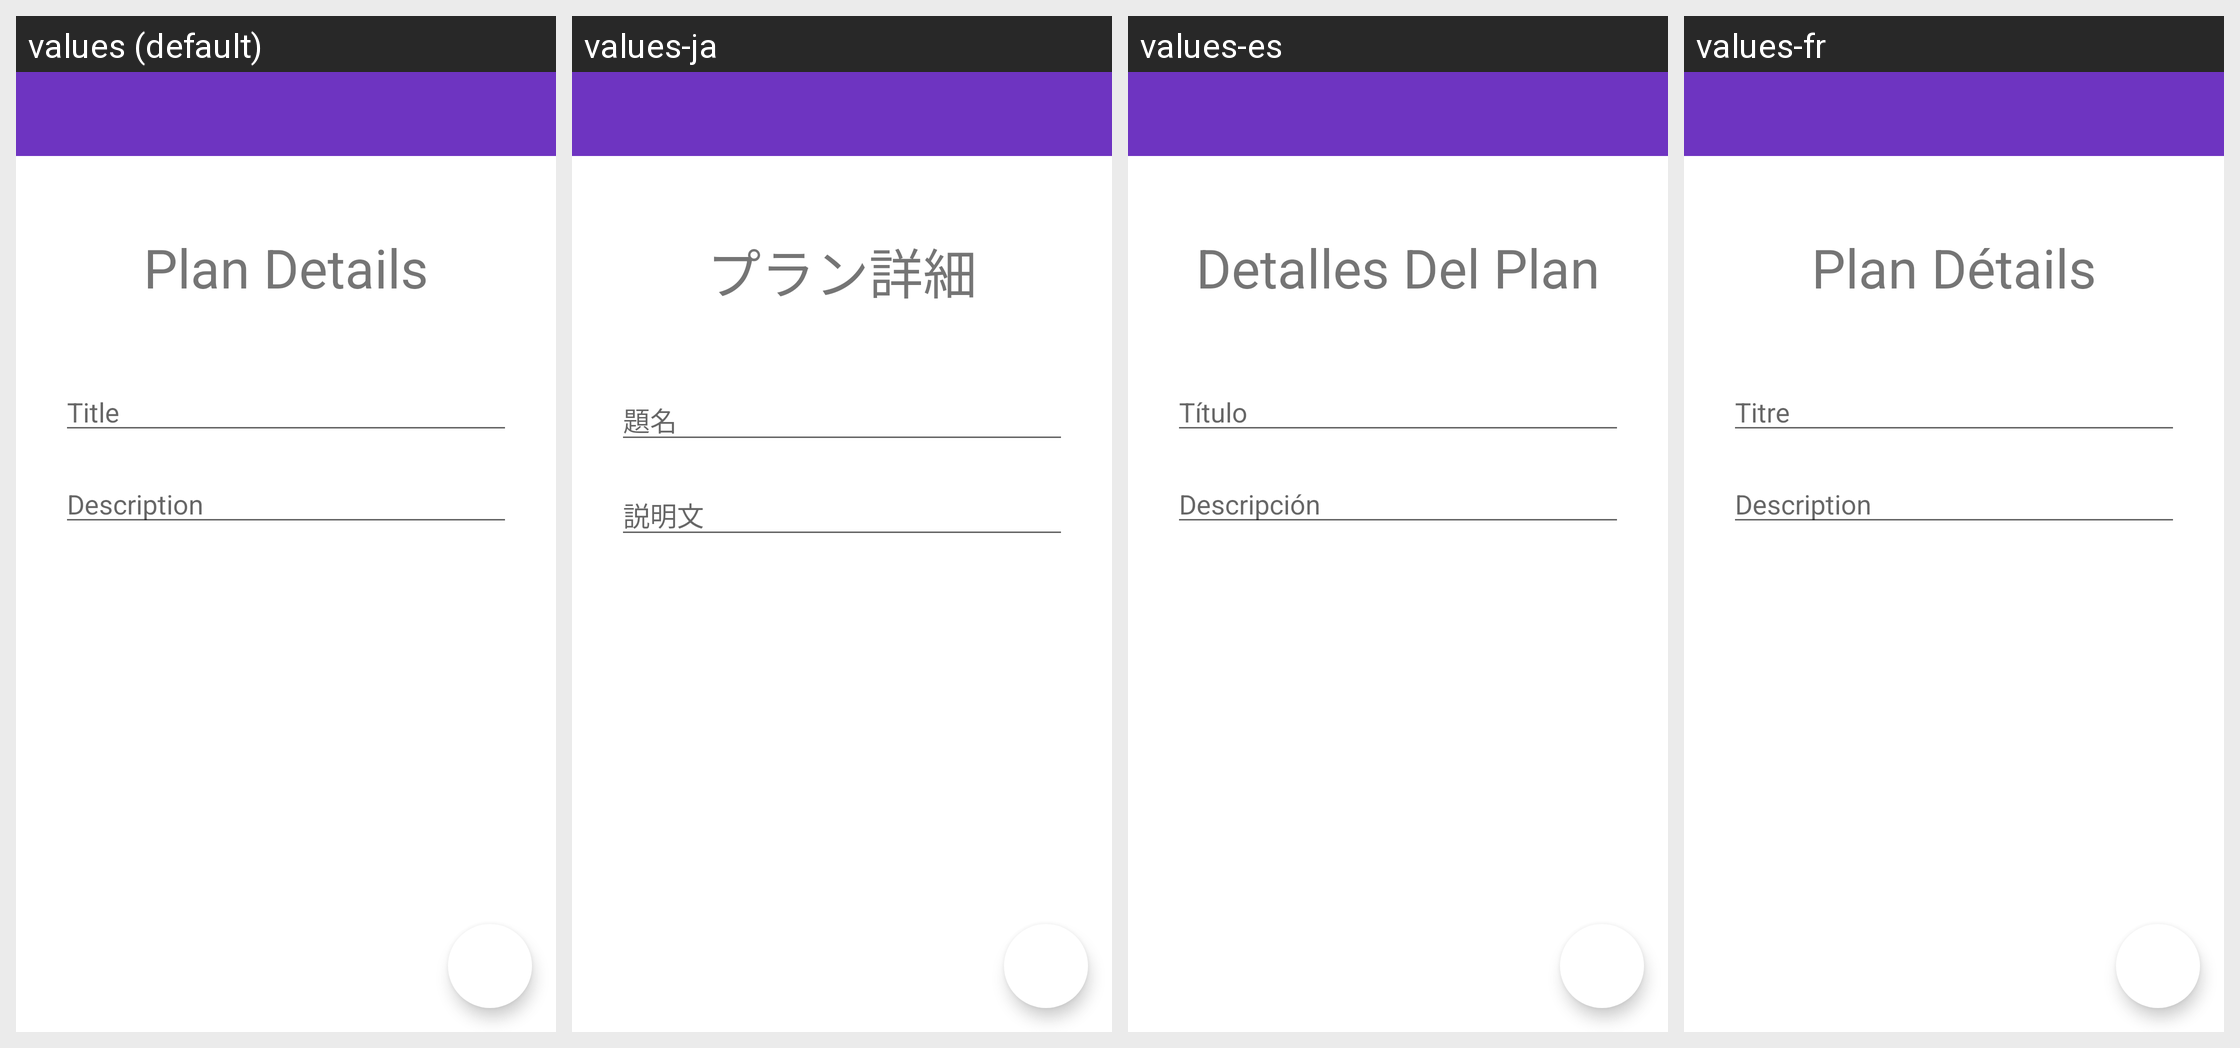

Locale-by-locale string values for the Android screen shown in this grid:
Android screen res/layout/main_detail.xml rendered under 4 locales, left to right: values (default), values-ja, values-es, values-fr. Device: Nexus 5 (rendered at 1080×1920; each locale shown at half size, 540×960, under a caption strip naming it); theme AppTheme.
Other locales in the repository, not shown: values-de, values-de-rDE, values-fr-rFR, values-ja-rJP, values-ko, values-ko-rKR, values-zh, values-zh-rCN.
Strings drawn on this screen, with the default value and each locale's value (text and hints the layout hard-codes, and strings that could not be matched under every locale, appear in the picture but are not listed):

plan_details
  values: Plan Details
  values-ja: プラン詳細
  values-es: Detalles Del Plan
  values-fr: Plan Détails

plan_title
  values: Title
  values-ja: 題名
  values-es: Título
  values-fr: Titre

plan_description
  values: Description
  values-ja: 説明文
  values-es: Descripción
  values-fr: Description
